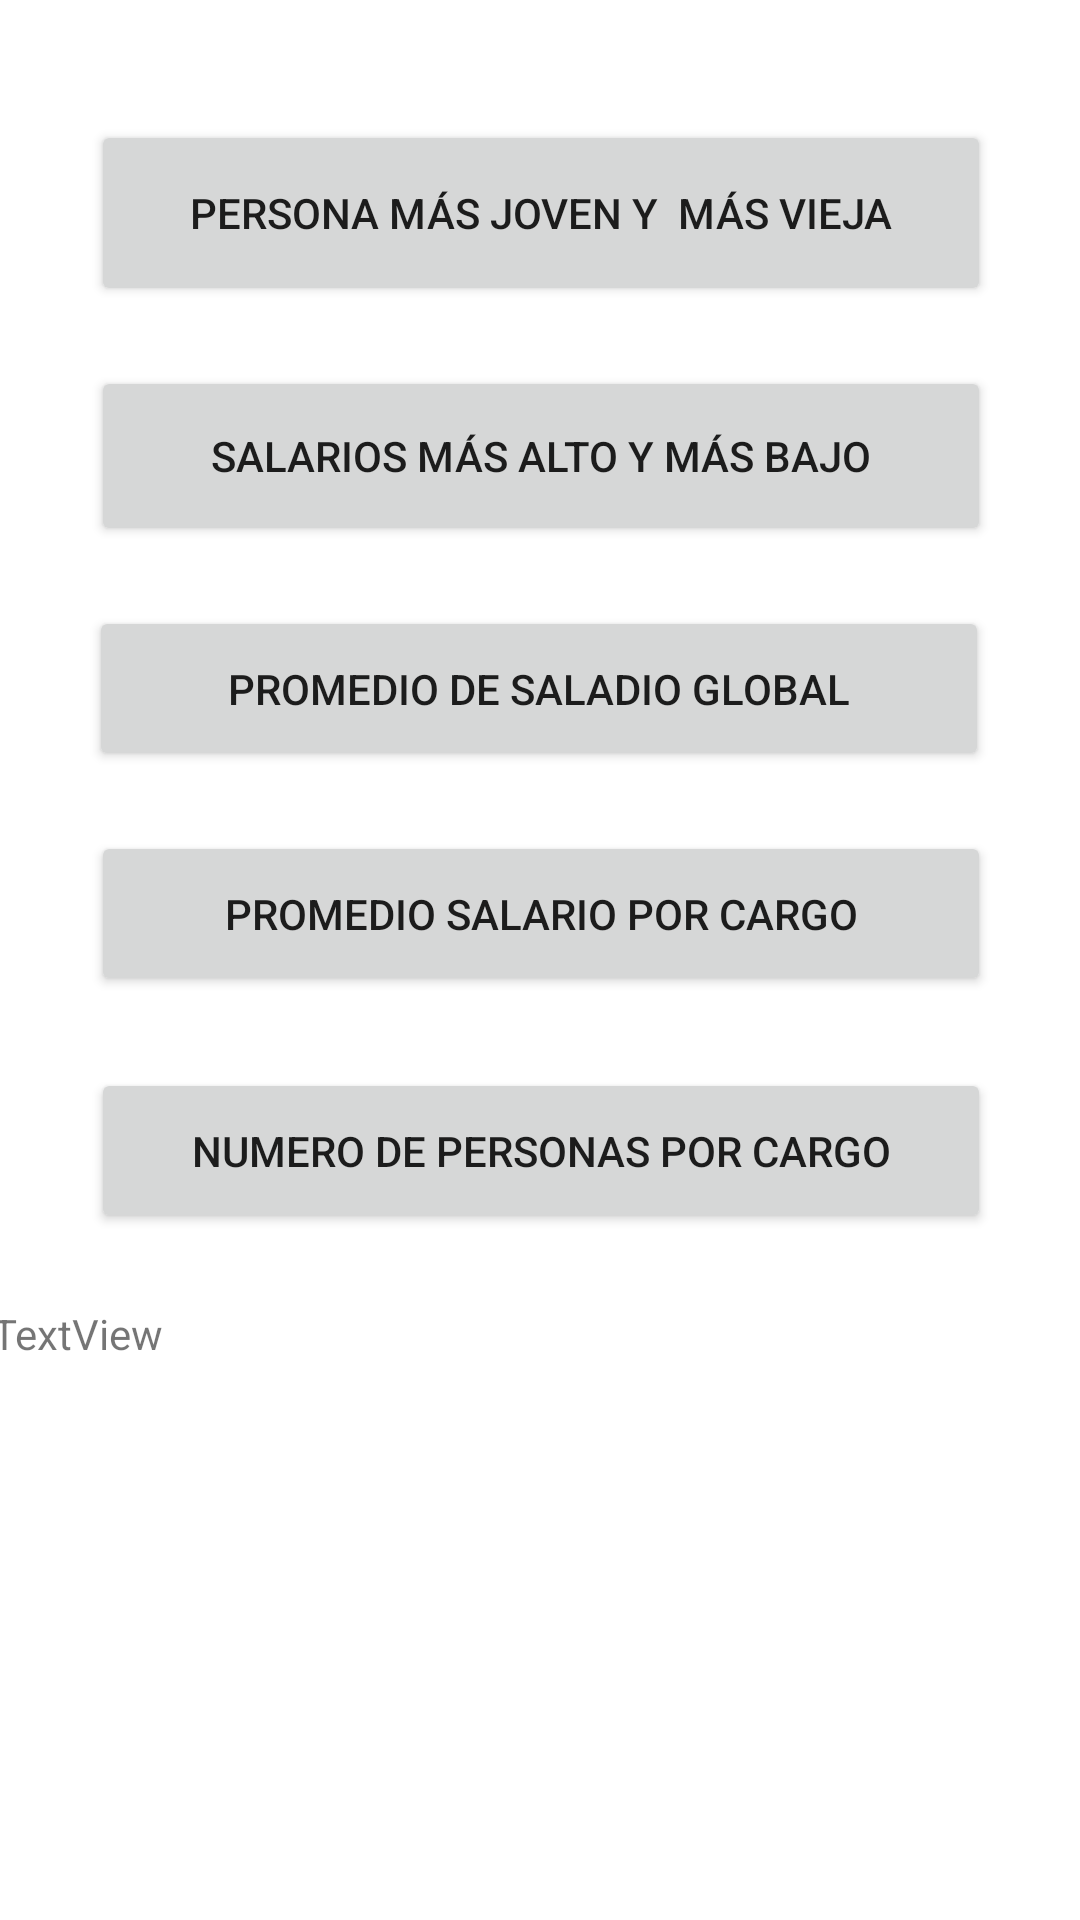

Here is an Android app screen rendered from its layout file. Give the layout XML and the strings, colors and styles it references.
<!-- AndroidManifest.xml: application theme Theme.FomularioEmpleado -->
<!-- res/layout/activity_consultar.xml -->
<?xml version="1.0" encoding="utf-8"?>
<androidx.constraintlayout.widget.ConstraintLayout xmlns:android="http://schemas.android.com/apk/res/android"
    xmlns:app="http://schemas.android.com/apk/res-auto"
    xmlns:tools="http://schemas.android.com/tools"
    android:layout_width="match_parent"
    android:layout_height="match_parent"
    tools:context=".Consultar">

    <TextView
        android:id="@+id/tvLista"
        android:layout_width="366dp"
        android:layout_height="259dp"
        android:layout_marginTop="24dp"
        android:text="TextView"
        app:layout_constraintEnd_toEndOf="parent"
        app:layout_constraintHorizontal_bias="0.5"
        app:layout_constraintStart_toStartOf="parent"
        app:layout_constraintTop_toBottomOf="@+id/btnPersonasCargo" />

    <Button
        android:id="@+id/btnPersonasCargo"
        android:layout_width="300dp"
        android:layout_height="55dp"
        android:layout_marginTop="24dp"
        android:text="Numero de personas por cargo"
        app:layout_constraintEnd_toEndOf="parent"
        app:layout_constraintHorizontal_bias="0.504"
        app:layout_constraintStart_toStartOf="parent"
        app:layout_constraintTop_toBottomOf="@+id/btnSalarioCargo" />

    <Button
        android:id="@+id/btnEdad"
        android:layout_width="300dp"
        android:layout_height="62dp"
        android:layout_marginTop="40dp"
        android:text="Persona más joven y  más vieja"
        app:layout_constraintEnd_toEndOf="parent"
        app:layout_constraintHorizontal_bias="0.504"
        app:layout_constraintStart_toStartOf="parent"
        app:layout_constraintTop_toTopOf="parent" />

    <Button
        android:id="@+id/btnSalario"
        android:layout_width="300dp"
        android:layout_height="60dp"
        android:layout_marginTop="20dp"
        android:text="Salarios más alto y más bajo"
        app:layout_constraintEnd_toEndOf="parent"
        app:layout_constraintHorizontal_bias="0.504"
        app:layout_constraintStart_toStartOf="parent"
        app:layout_constraintTop_toBottomOf="@+id/btnEdad" />

    <Button
        android:id="@+id/btnSalarioGlobal"
        android:layout_width="300dp"
        android:layout_height="55dp"
        android:layout_marginTop="20dp"
        android:text="Promedio de saladio global"
        app:layout_constraintEnd_toEndOf="parent"
        app:layout_constraintHorizontal_bias="0.495"
        app:layout_constraintStart_toStartOf="parent"
        app:layout_constraintTop_toBottomOf="@+id/btnSalario" />

    <Button
        android:id="@+id/btnSalarioCargo"
        android:layout_width="300dp"
        android:layout_height="55dp"
        android:layout_marginTop="20dp"
        android:text="Promedio salario por cargo"
        app:layout_constraintEnd_toEndOf="parent"
        app:layout_constraintHorizontal_bias="0.504"
        app:layout_constraintStart_toStartOf="parent"
        app:layout_constraintTop_toBottomOf="@+id/btnSalarioGlobal" />

</androidx.constraintlayout.widget.ConstraintLayout>
<!-- resources referenced by this layout -->
<resources>
  <style name="Theme.FomularioEmpleado" parent="Theme.MaterialComponents.DayNight.DarkActionBar">
          
          <item name="colorPrimary">@color/purple_500</item>
          <item name="colorPrimaryVariant">@color/purple_700</item>
          <item name="colorOnPrimary">@color/white</item>
          
          <item name="colorSecondary">@color/teal_200</item>
          <item name="colorSecondaryVariant">@color/teal_700</item>
          <item name="colorOnSecondary">@color/black</item>
          
          <item name="android:statusBarColor" tools:targetApi="l">?attr/colorPrimaryVariant</item>
          
      </style>
  <!-- not gathered from this repository: default colours our renderer supplied (Android Studio template values) -->
  <color name="purple_500">#FF6200EE</color>
  <color name="purple_700">#FF3700B3</color>
  <color name="teal_200">#FF03DAC5</color>
  <color name="teal_700">#FF018786</color>
  <color name="black">#FF000000</color>
  <color name="white">#FFFFFFFF</color>
</resources>
